Run: headless pygame with SDL's dummy video driver; simulated clock (each Clock.tick advances the game by its frame time, no real sleeping); random seed 0; keys injected as events and as key.get_pressed() state; mouse plan: one left click at the window centre at the start of phase 2, then a move to the lower-right quarter at the start of phase 3.
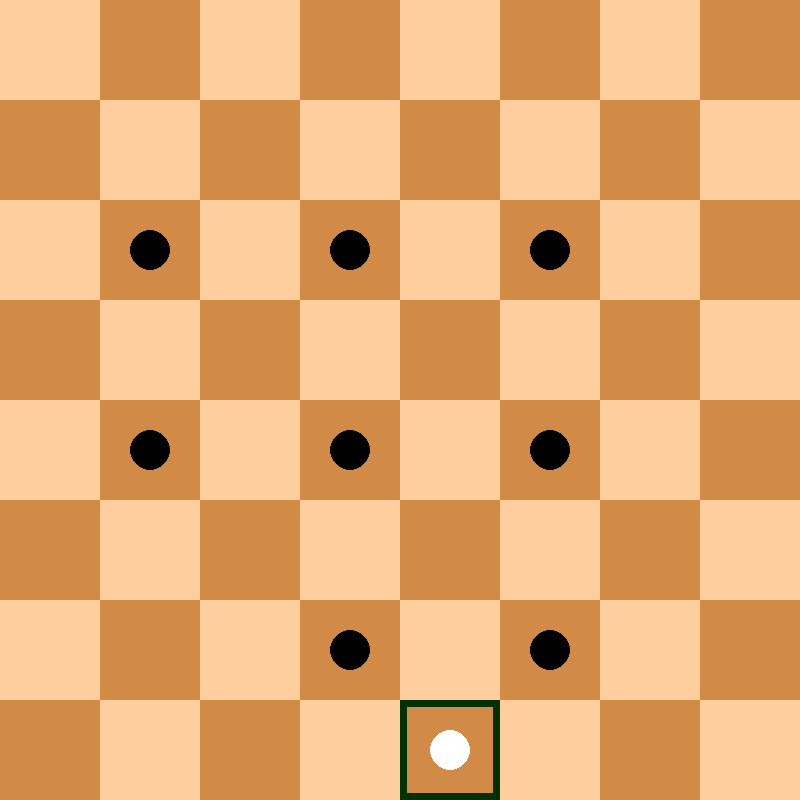
Frame 1 of 4 · flips 1–60 · no input
Frame 2 of 4 · flips 61–180 · clicked the window centre · tapped SPACE, RETURN · held RIGHT (→), D · screen unchanged from frame 1, image omitted
Frame 3 of 4 · flips 181–300 · moved the mouse to the lower-right quarter · held DOWN (↓), S · screen unchanged from frame 2, image omitted
Frame 4 of 4 · flips 301–420 · held LEFT (←), A, UP (↑), W · screen unchanged from frame 3, image omitted

The pygame program that drew these frames:

import pygame as pg
from collections import defaultdict
 
cl_hellbraun = (254, 206, 158)
cl_dunkelbraun = (209, 139, 71)
cl_grün = (0,50,0)
cl_weiss = (255,255,255)
cl_schwarz = (0,0,0)
cl_dunkelblau = (0, 0, 100)
cl_hellblau = (0,0,255)
cl_rot = (255,0,0)
 
def bewertung():
  return sum([stein for stein in brett.values()])

def nächste_schlagmöglichkeiten(spieler, von, stein):
  schläge = defaultdict(list)
  for n in richtungen[stein]:
    for i in range(1, abs(stein)+1):
      über = von + n * i
      zu = über + n
      if (zu not in brett or über not in brett) or \
         brett[über] in steine[spieler] or \
         (brett[zu] != 0 and brett[über] != 0):
        break
      if brett[zu] == 0 and brett[über] in steine[not weiss]:
        schläge[von].append([stein, von, zu, über, brett[über]])
        break
  return schläge  
 
 
def schlage(spieler,von,stein,sequenz,sequenzen):
  dead_end = True
  for n in richtungen[stein]:
    for i in range(1, abs(stein)+1):
      über = von + n*i
      zu = über + n
      if über not in brett or zu not in brett or \
         brett[über] in steine[spieler] or \
         (brett[über] != 0 and brett[zu] != 0):
        break
      if brett[über] in steine[not spieler] and brett[zu] == 0:
        dead_end = False
        sequenz.extend([stein,von,zu,über,brett[über]])
        ziehe(spieler,sequenz[-5:])
        schlage(spieler, zu, stein, sequenz.copy(),sequenzen)
        ziehe_rückgängig(spieler,sequenz[-5:])
        sequenz = sequenz[:-5]
        break
  if dead_end and sequenz:
    sequenzen[sequenz[1]].append(sequenz)
  return sequenzen  
 
       
 
def generiere_zugliste(spieler):
  züge, schläge = defaultdict(list), defaultdict(list)
  for von,stein in brett.items():
    if stein not in steine[spieler]: continue
    schläge.update(schlage(spieler,von,stein,[], defaultdict(list)))
    if schläge: continue
    for n in richtungen[stein]:
      for i in range(1, abs(stein)+1):
        zu = von+n*i
        if zu not in brett or brett[zu] != 0:
          break
        züge[von].append([stein, von, zu, None, None])
  return schläge if schläge else züge
 
def ziehe(spieler, zug):
  for i in range(0, len(zug), 5):
    stein, von, zu, über, _  = zug[i:i + 5]
    brett[von] = 0
    brett[zu] = stein
    if über:
      brett[über] = 0
      anz_steine[not spieler] -= 1
  if zu in umwandlung[spieler] and abs(stein) == 1:
    brett[zu] *= 8
  return anz_steine[not spieler] == 0
 
def ziehe_rückgängig(spieler, zug):
  for i in reversed(range(0, len(zug), 5)):
    stein, von, zu, über, geschlagen = zug[i:i+5]
    brett[von] = stein
    brett[zu] = 0
    if über:
      brett[über] = geschlagen
      anz_steine[not spieler] += 1
 
def minimax(tiefe, maxtiefe, alpha, beta, spieler, win):
  if tiefe == maxtiefe:
    return (bewertung(), None)
  if win or 0 in anz_steine.values():
    return (-99999+tiefe if spieler else 99999-tiefe, None)
  zugliste = generiere_zugliste(spieler)
  if not zugliste:
    return (-99999+tiefe if spieler else 99999-tiefe, None)
  value = -999999 if spieler else 999999
  for züge in zugliste.values():
    for zug in züge:
      win = ziehe(spieler, zug)
      score,_ = minimax(tiefe+1, maxtiefe, alpha, beta, not spieler, win)
      ziehe_rückgängig(spieler,zug)
      if spieler:
        if score > value:
          bester_zug = zug
          value = score
          alpha = max(value, alpha)
      else:
        if score < value:
          bester_zug = zug
          value = score
          beta = min(value, beta)
      if alpha >= beta:
        break   
  return value, bester_zug
 
 
def feld_zentrum(feld):
  s, z = feld % 8, feld // 8
  zentrum = ZELLE // 2
  return (s * ZELLE + zentrum, z * ZELLE + zentrum)
 
 
def xy2cell(pos):
  x, y = pos
  return y // ZELLE * 8 + x // ZELLE
 
 
def cell2xy(i):
  return i % 8 * ZELLE, i // 8 * ZELLE
 
def zeichne_stein(feld_nr):
  if feld_nr not in brett or brett[feld_nr] == 0: return
  farbe = cl_weiss if brett[feld_nr] > 0 else cl_schwarz
  pg.draw.circle(screen, farbe, feld_zentrum(feld_nr), int(ZELLE *0.2)) 
  if abs(brett[feld_nr]) == 8:
    farbe = cl_weiss if brett[feld_nr] - 8 else cl_schwarz
    pg.draw.circle(screen, farbe, feld_zentrum(feld_nr), int(ZELLE *0.05)) 
 
def zeichne_brett(status):
  for i in range(64):
      farbe = cl_dunkelbraun if i in brett else cl_hellbraun
      pg.draw.rect(screen, farbe, (cell2xy(i), (ZELLE, ZELLE)))
      zeichne_stein(i)
  if not status:
    for i in züge:
      pg.draw.rect(screen, cl_grün, (cell2xy(i), (ZELLE, ZELLE)),7)
  for markTyp, felder in markierungen.items():
    if markTyp == 'von ausgewählt':
      pg.draw.rect(screen, cl_rot, (cell2xy(felder), (ZELLE, ZELLE)),7)
    if markTyp == 'zu möglich':
      for zu in felder:
        pg.draw.circle(screen, cl_dunkelblau, feld_zentrum(zu), int(ZELLE *0.1)) 
    if markTyp == 'computer':
      for von,zu in felder:
        pg.draw.line(screen, cl_hellblau, feld_zentrum(von), feld_zentrum(zu),10)
  
 
def state_machine(status, feld):
  global züge, weiss, computerzug, markierungen
  
  if not status:
    if feld not in züge: return
    markierungen['von ausgewählt'] = feld
    for feld in {zug[2] for zug in züge[feld]}:
      markierungen['zu möglich'].append(feld)
    return 'von ausgewählt'

  if status == 'von ausgewählt':
    if feld not in markierungen['zu möglich']:
      return
    von = markierungen['von ausgewählt']
    for zug in züge[von]:
      if zug[2] == feld:
        if not zug[3]: #kein schlagzug
          ziehe(weiss,zug)
          markierungen = defaultdict(list)
          return 'computer'
    züge = nächste_schlagmöglichkeiten(weiss, von, brett[von])  
    for zug in züge[von]:
      if zug[2] == feld:
        ziehe(weiss, zug)
        markierungen['von ausgewählt'] = feld
    züge = nächste_schlagmöglichkeiten(weiss, feld, brett[feld])
    if not züge:
      markierungen = defaultdict(list)
      return 'computer'
    else:  
      markierungen['zu möglich'] = []
      for zug in züge[feld]:
        markierungen['zu möglich'].append(zug[2])
      return 'von ausgewählt'  
    
      
  
  if status == 'computer':
    weiss = not weiss
    _, computerzug = minimax(0,6,-999999, 999999, weiss, False)
    for i in range(0,len(computerzug),5):
      markierungen['computer'].append((computerzug[i+1], computerzug[i+2]))
    return 'zeige_computerzug'
  
  if status == 'zeige_computerzug':
    ziehe(weiss, computerzug)
    weiss = not weiss
    züge = generiere_zugliste(weiss)
    markierungen = defaultdict(list)
    return
  
brett = {i: 0 for i in range(64) if i % 8 % 2 != i // 8 % 2}
brett[60] = 1
brett[51] = -1
brett[53] = -1
brett[33] = -1
brett[35] = -1
brett[37] = -1
brett[17] = -1
brett[19] = -1
brett[21] = -1
# for i in brett:
#   if i < 24: brett[i] = -1
#   if i > 39: brett[i] = 1
 
richtungen = {1: (-7, -9), -1: (7, 9), -8: (-7, -9, 9, 7), 8: (-7, -9, 9, 7)}
steine = {True: {1, 8}, False: (-1, -8)}
anz_steine = {True: sum([1 for feld in brett.values() if feld > 0]),
              False: sum([1 for feld in brett.values() if feld < 0])}
umwandlung = {True: {1, 3, 5, 7}, False: {56, 58, 60, 62}}
weiss = True
züge = generiere_zugliste(weiss)
computerzug = []
state = None
markierungen = defaultdict(list)
 
AUFLÖSUNG = 800
ZELLE = AUFLÖSUNG // 8
pg.init()
screen = pg.display.set_mode([AUFLÖSUNG, AUFLÖSUNG])
weitermachen = True
clock = pg.time.Clock()
 
 
while weitermachen:
  clock.tick(20)
  screen.fill((0, 0, 0))
  for ereignis in pg.event.get():
    if ereignis.type == pg.QUIT:
      weitermachen = False
    if ereignis.type == pg.MOUSEBUTTONDOWN and pg.mouse.get_pressed()[0]:
      state = state_machine(state, xy2cell(pg.mouse.get_pos()))
      if not state:
        markierungen = defaultdict(list)
  zeichne_brett(state)
  if state == 'computer':
    state = state_machine(state,None)

  pg.display.flip()
 
pg.quit()
